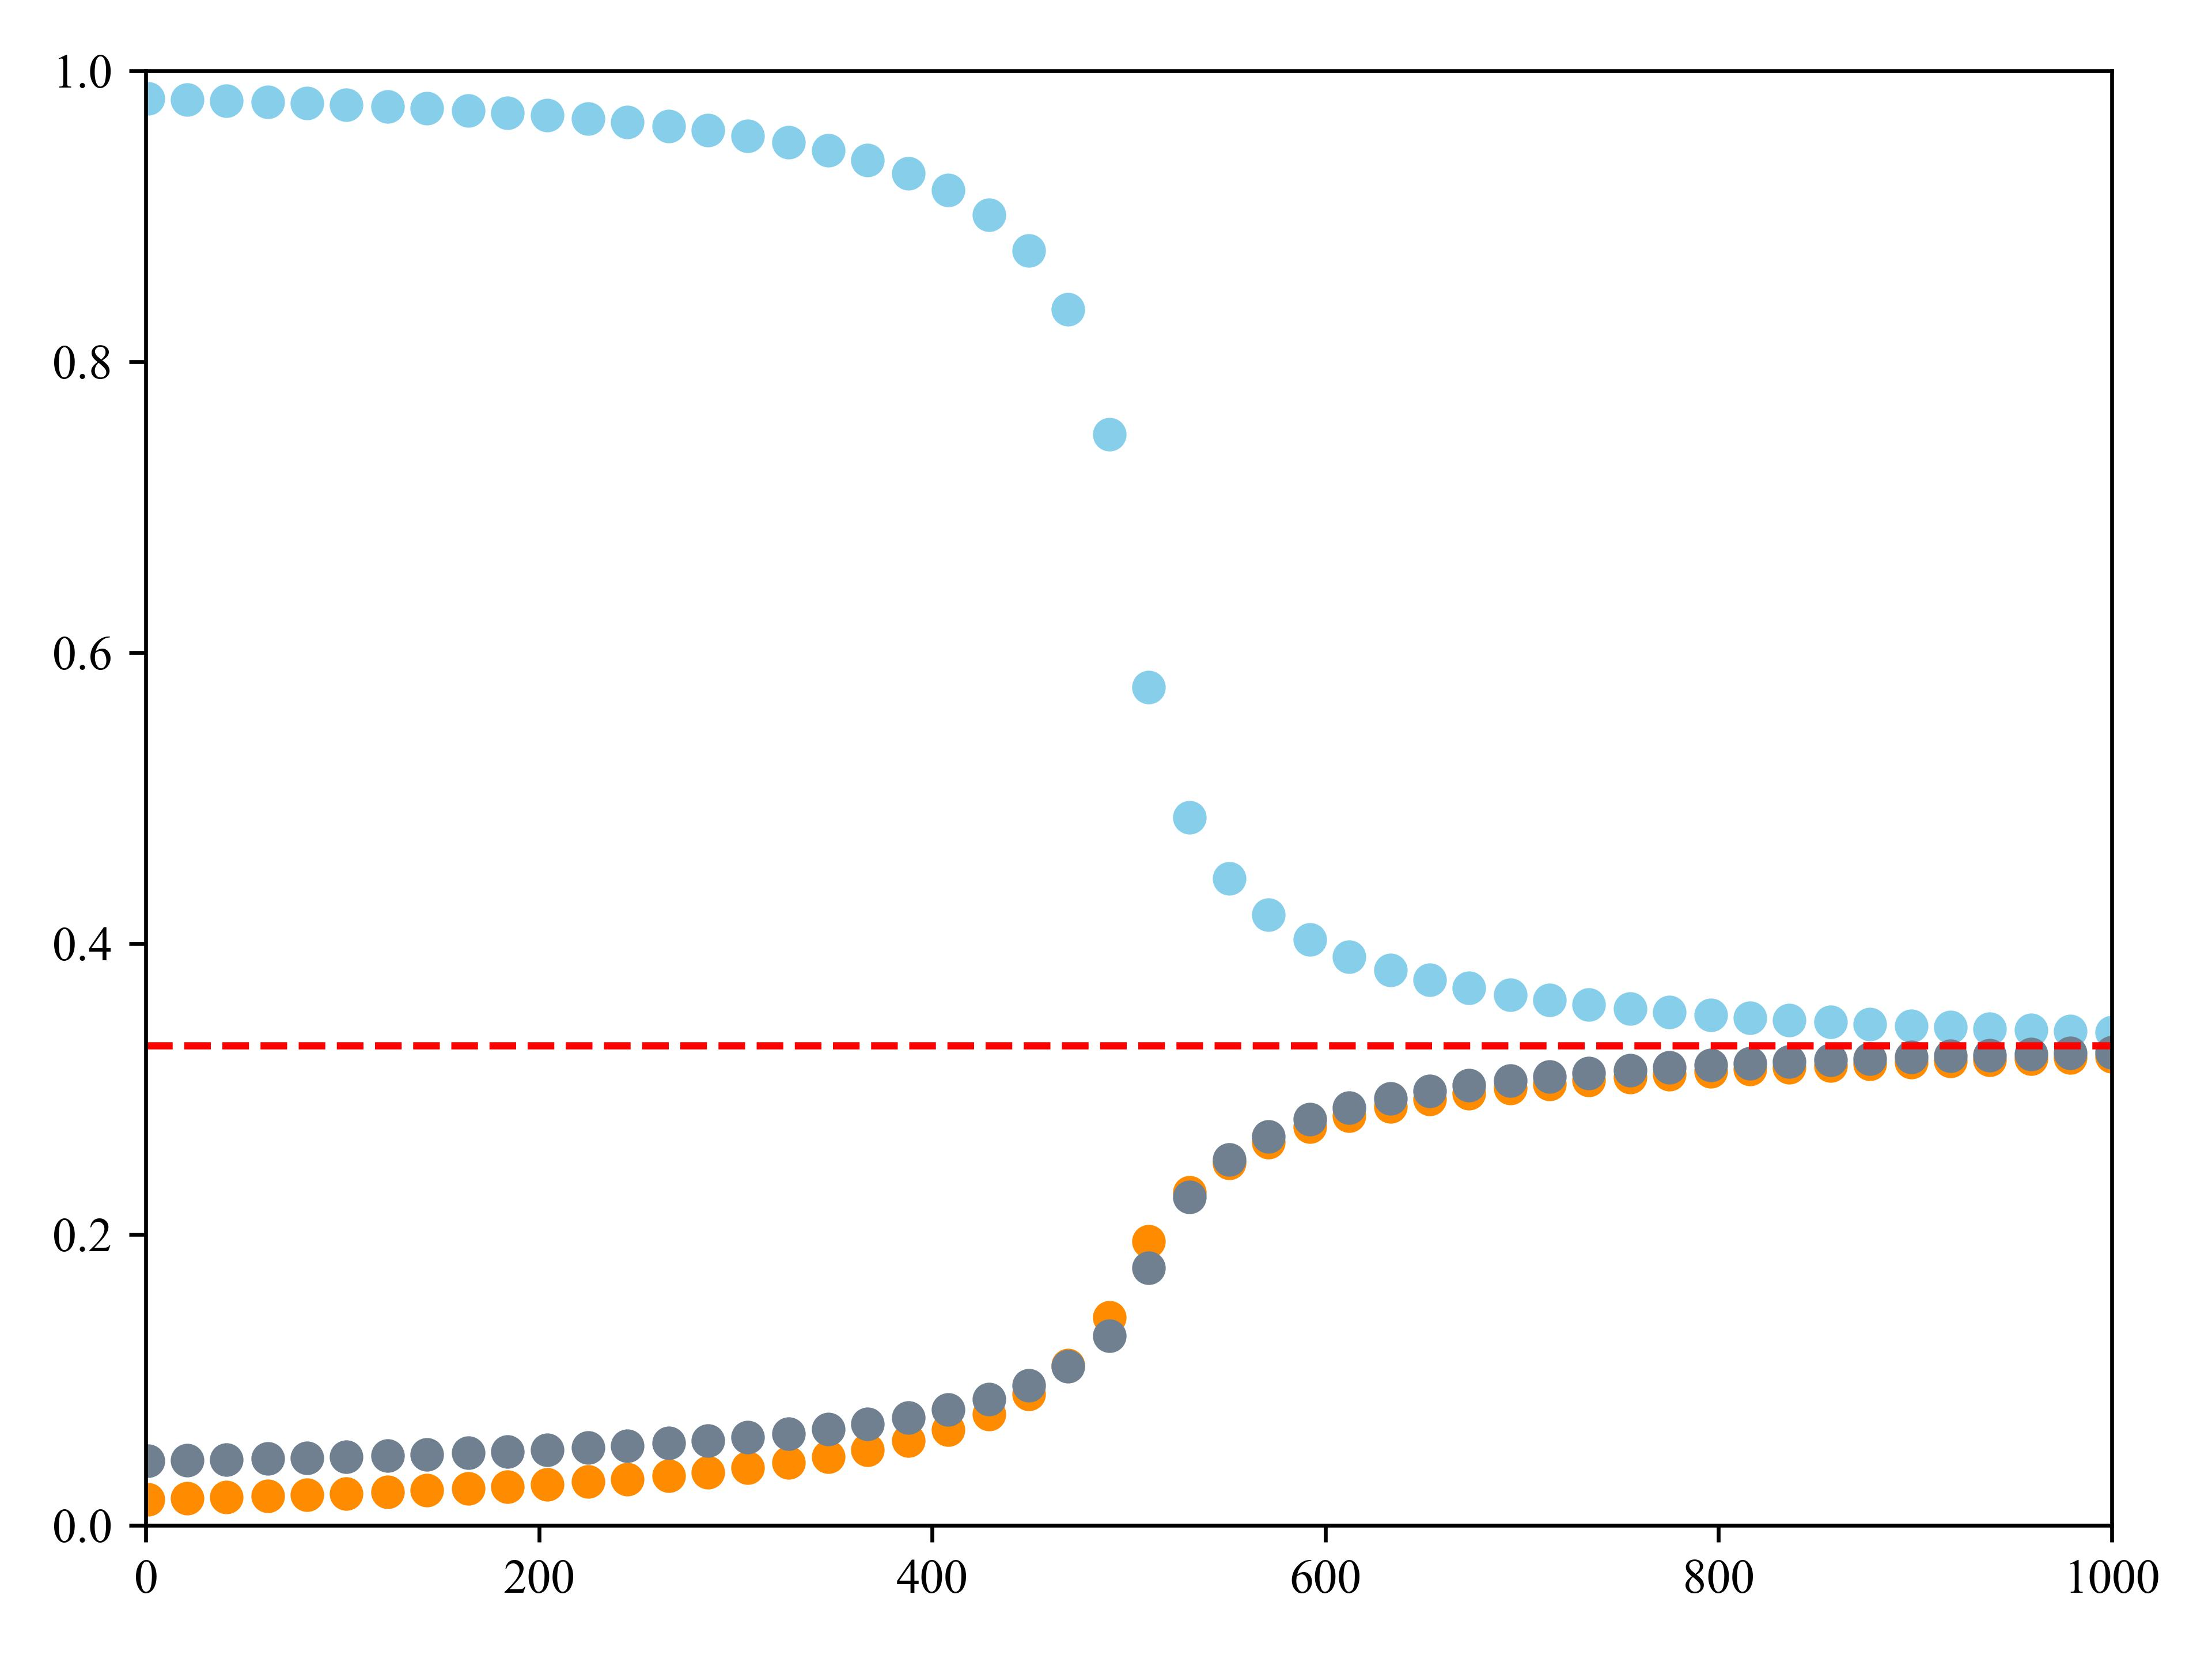

Generate this figure with Python:
import matplotlib.pyplot as plt
import matplotlib.font_manager as fm
fm.fontManager.addfont('/usr/share/fonts/truetype/times.ttf')
import matplotlib.pyplot as plt
plt.rc('font',family='Times New Roman')
import pandas as pd
import numpy as np


def f1(x):
    # 参数
    k = 10
    a = 530 #x
    b = 1 #y
    # 函数
    y = k / (x - a) + b
    return y

def f2(x):
    # 参数
    k = 10
    a = 470 #x
    b = 0.32 #y
    # 函数
    y = k / (x-a) + b
    return y

def f3(x):
    # 参数
    k = 10
    a = 560 #x
    b = 0 #y
    # 函数
    y = -k / (x - a) + b
    return y

def f4(x):
    # 参数
    k = 10
    a = 440 #x
    b = 0.34 #y
    # 函数
    y = -k / (x - a) + b
    return y

def f5(x):
    # 参数
    k = 8
    a = 570 #x
    b = 0.03 #y
    # 函数
    y = -k / (x - a) + b
    return y

def f6(x):
    # 参数
    k = 8
    a = 460 #x
    b = 0.34 #y
    # 函数
    y = -k / (x - a) + b
    return y


# 避开 x=0
x1 = np.linspace(1, 500, 500)
x2 = np.linspace(500, 1000, 500)
x = np.linspace(1, 1000, 1000)

# 函数
y1 = np.concatenate((f1(x1), f2(x2)), axis=0)
y2 = np.concatenate((f3(x1), f4(x2)), axis=0)
y3 = np.concatenate((f5(x1), f6(x2)), axis=0)
df = pd.DataFrame({'x': x, 'y1': y1, 'y2': y2, 'y3': y3})
df.to_csv("doc/csv/dfs_line.csv")
# 总样本数
N =len(df)
k = 50
# 均匀间隔索引
indices = np.linspace(0, N - 1, k, dtype=int)
# 采样
sampled_df = df.iloc[indices]
# 保存
sampled_df.to_csv('doc/csv/dfs_sampled_50.csv')

plt.figure()

# 双曲线
# plt.plot(x, y1, label='Rule Chain 1', color='skyblue')
# plt.plot(x, y2, label='Rule Chain 2', color='darkorange')
# plt.plot(x, y3, label='Rule Chain 3', color='slategrey')
plt.scatter(sampled_df['x'], sampled_df['y1'],color='skyblue')
plt.scatter(sampled_df['x'], sampled_df['y2'],color='darkorange')
plt.scatter(sampled_df['x'], sampled_df['y3'],color='slategrey')

# 渐近线（坐标轴）
plt.axhline(0.33, linestyle='--', color='red')  # y=0.33
# plt.axvline(500, linestyle='--')  # x=500


plt.xlim(0, 1000)
plt.ylim(0,1)



plt.tight_layout()#调整整体空白
plt.savefig("doc/fig.line.svg", format = "svg",  transparent=True,dpi=600)
plt.savefig("doc/fig.line.jpg", format = "jpg",  transparent=True,dpi=600)
